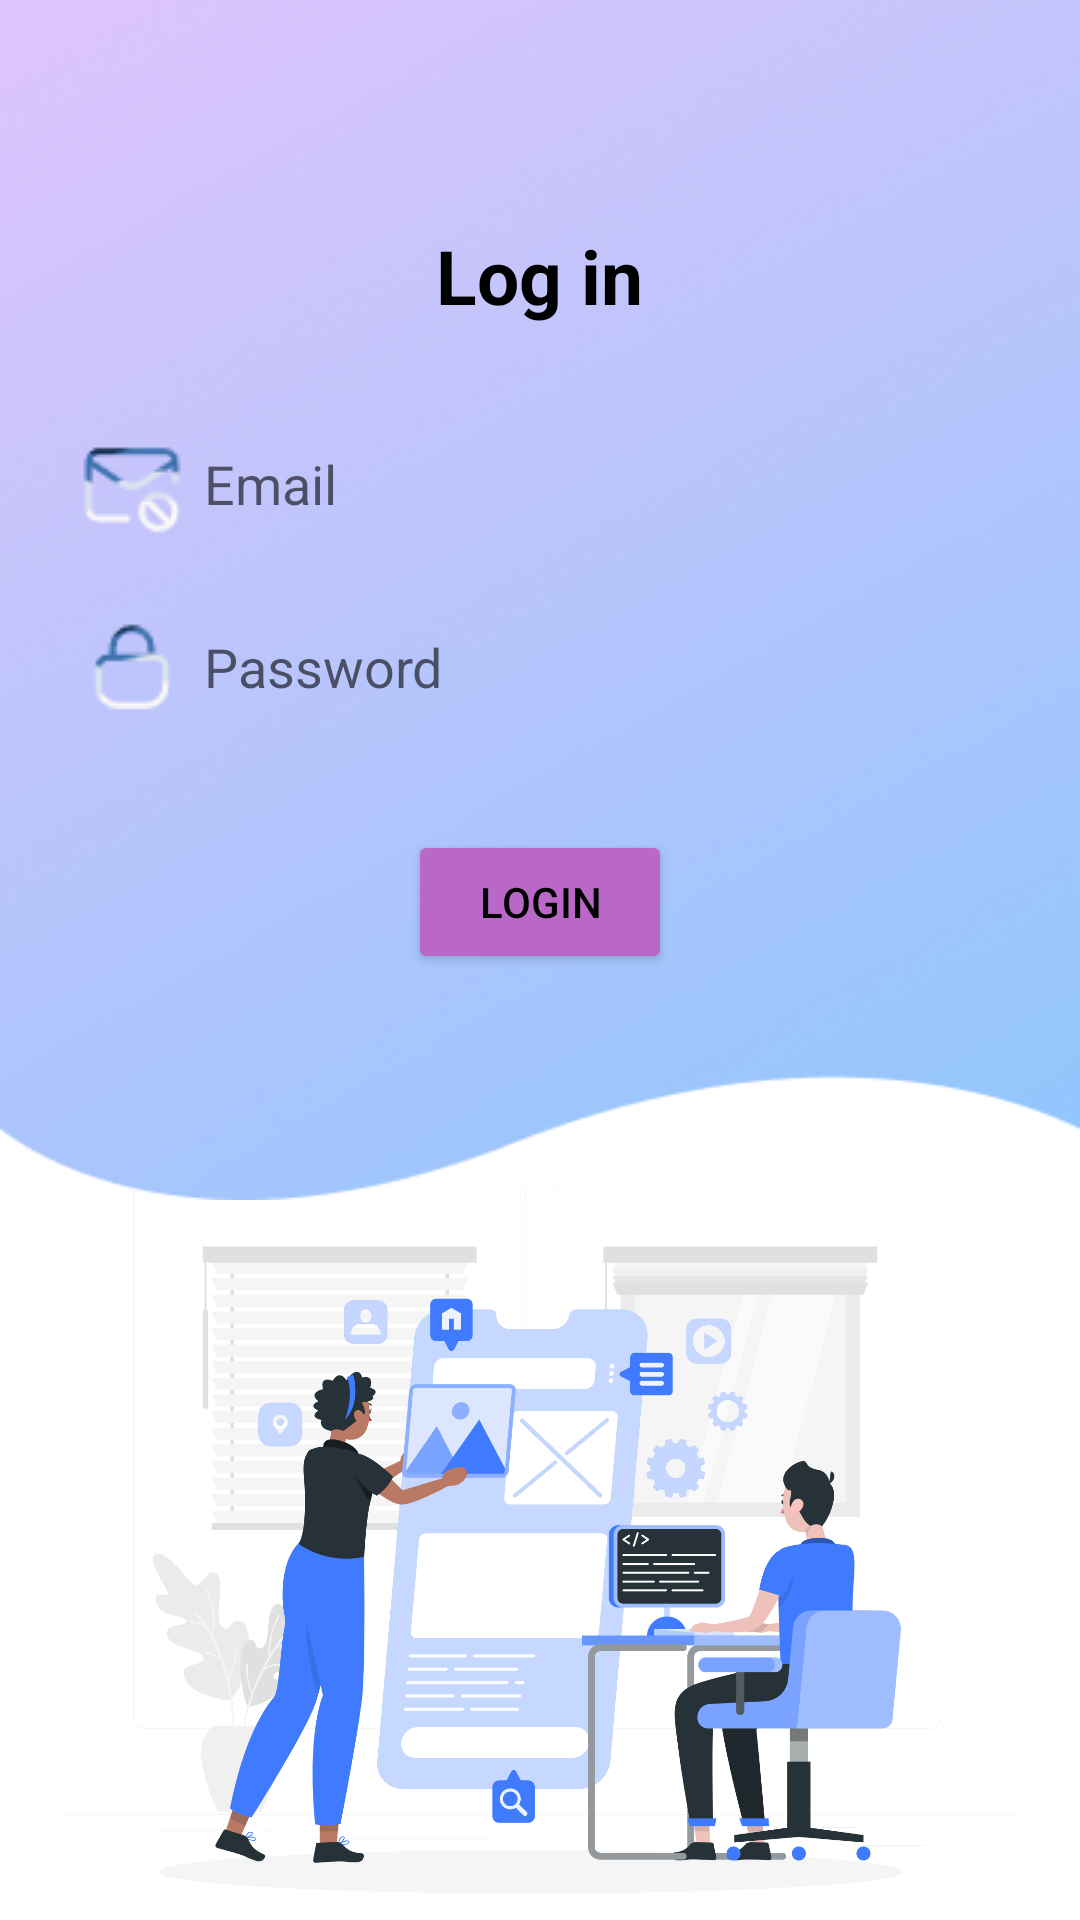

Reconstruct the res/layout file that produces this screen, plus the resources it refers to.
<!-- AndroidManifest.xml: application theme Theme.SocietyMan -->
<!-- res/layout/activity_login.xml -->
<?xml version="1.0" encoding="utf-8"?>
<androidx.constraintlayout.widget.ConstraintLayout xmlns:android="http://schemas.android.com/apk/res/android"
    xmlns:app="http://schemas.android.com/apk/res-auto"
    xmlns:tools="http://schemas.android.com/tools"
    android:layout_width="match_parent"
    android:layout_height="match_parent"
    android:gravity="center"
    tools:context=".Login">

    <ImageView
        android:layout_width="match_parent"
        android:layout_height="250dp"
        android:padding="20dp"
        android:scaleType="centerCrop"
        android:src="@drawable/login_image"
        app:layout_constraintBottom_toBottomOf="parent"
        app:layout_constraintEnd_toEndOf="parent"
        app:layout_constraintStart_toStartOf="parent"
        app:layout_constraintTop_toBottomOf="@+id/linearLayout2" />

    <LinearLayout
        android:id="@+id/linearLayout2"
        android:layout_width="match_parent"
        android:layout_height="400dp"
        android:background="@drawable/vector_1"
        android:gravity="center"
        android:orientation="vertical"
        app:layout_constraintEnd_toEndOf="parent"
        app:layout_constraintStart_toStartOf="parent"
        app:layout_constraintTop_toTopOf="parent">

        <TextView
            android:layout_width="wrap_content"
            android:layout_height="wrap_content"
            android:layout_marginBottom="30dp"
            android:text="Log in"
            android:textColor="@color/black"
            android:textSize="25sp"
            android:textStyle="bold" />

        <EditText
            android:id="@+id/emailEditText"
            android:layout_width="match_parent"
            android:layout_height="45dp"
            android:layout_marginHorizontal="10dp"
            android:background="@drawable/round_corner"
            android:drawableLeft="@drawable/mail"
            android:hint="Email"
            android:inputType="textEmailAddress"
            android:padding="10dp" />

        <EditText
            android:id="@+id/passwordEditText"
            android:layout_width="match_parent"
            android:layout_height="45dp"
            android:layout_marginHorizontal="10dp"
            android:layout_marginTop="16dp"
            android:background="@drawable/round_corner"
            android:drawableLeft="@drawable/passwaor"
            android:hint="Password"
            android:inputType="textPassword"
            android:padding="10dp" />

        <Button
            android:id="@+id/loginButton"
            android:layout_width="wrap_content"
            android:layout_height="wrap_content"
            android:layout_marginTop="32dp"
            android:backgroundTint="@color/pink"
            android:text="Login"
            android:textColor="@color/black" />

    </LinearLayout>

</androidx.constraintlayout.widget.ConstraintLayout>
<!-- resources referenced by this layout -->
<resources>
  <color name="black">#FF000000</color>
  <color name="pink">#ba68c8</color>
  <!-- drawable login_image: png bitmap (drawable, 279080 bytes) -->
  <!-- drawable mail: png bitmap (drawable, 1238 bytes) -->
  <!-- drawable passwaor: png bitmap (drawable, 978 bytes) -->
  <!-- drawable vector_1: png bitmap (drawable, 150439 bytes) -->
  <style name="Theme.SocietyMan" parent="Base.Theme.SocietyMan" />
  <style name="Base.Theme.SocietyMan" parent="Theme.MaterialComponents.DayNight.DarkActionBar">
          
          
  
          <item name="colorPrimary">@color/pink</item>
          <item name="colorPrimaryVariant">@color/pink</item>
          <item name="colorOnPrimary">@color/white</item>
  
          <item name="android:statusBarColor" tools:targetApi="l">?attr/colorPrimaryVariant</item>
      </style>
  <color name="white">#FFFFFFFF</color>
</resources>
